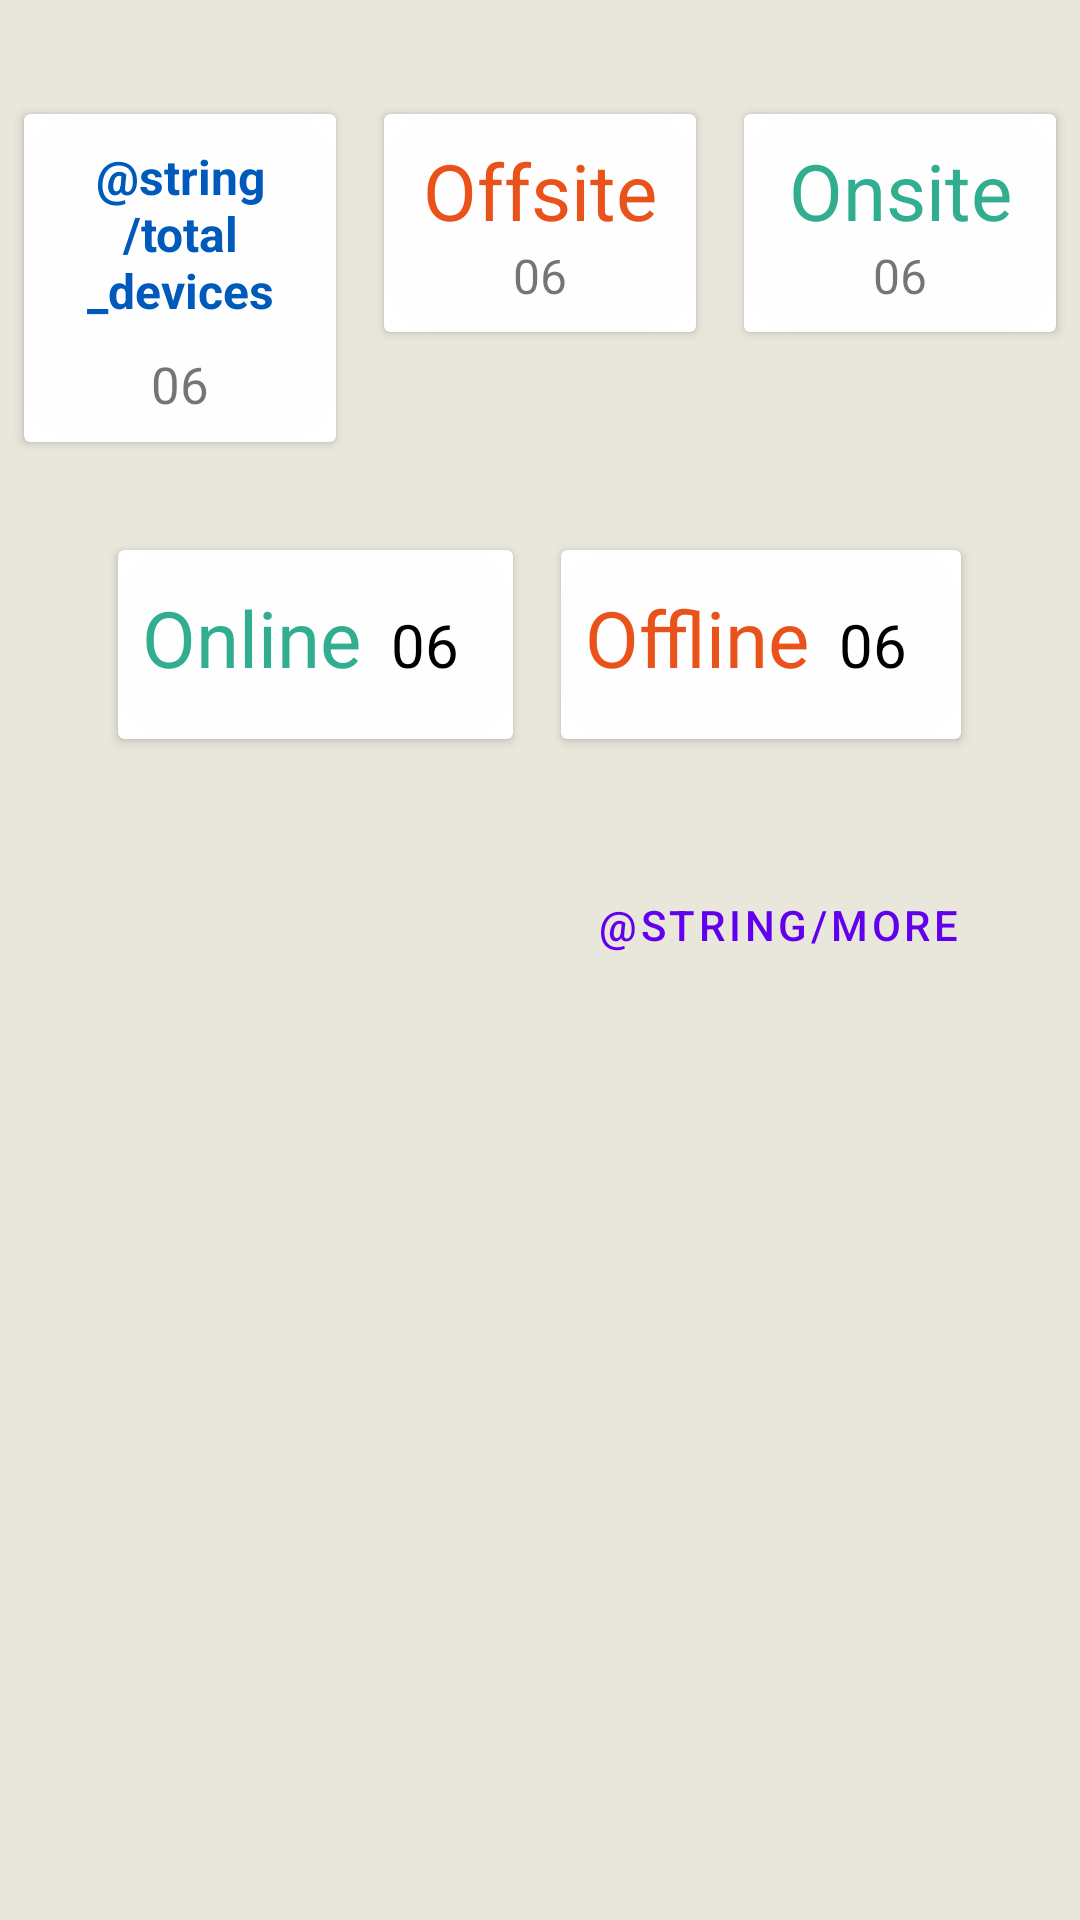

Write the Android layout XML for this screen, with the resource values it uses.
<!-- AndroidManifest.xml: application theme Theme.ClimberApp -->
<!-- res/layout/fragment_dashboard.xml -->
<?xml version="1.0" encoding="utf-8"?>
<androidx.constraintlayout.widget.ConstraintLayout xmlns:android="http://schemas.android.com/apk/res/android"
    xmlns:tools="http://schemas.android.com/tools"
    android:layout_width="match_parent"
    android:layout_height="match_parent"
    android:background="@color/wing"
    tools:context=".ui.dashboard.DashboardFragment">

            <ScrollView
                android:id="@+id/deptGridLayout"
                android:layout_width="match_parent"
                android:layout_height="match_parent"
                android:layout_marginTop="20dp"
                android:layout_marginBottom="20dp"
                android:columnCount="1">

                <LinearLayout android:layout_width="match_parent"
                    android:layout_height="wrap_content"
                    android:orientation="vertical">

                    <LinearLayout
                        android:layout_width="match_parent"
                        android:layout_height="wrap_content"
                        android:layout_marginTop="10dp"
                        android:orientation="horizontal">
                        
                        <androidx.cardview.widget.CardView
                            android:layout_width="0dp"
                            android:layout_height="wrap_content"
                            android:layout_margin="8dp"
                            android:layout_weight="1">

                            <LinearLayout
                                android:layout_width="match_parent"
                                android:layout_height="match_parent"
                                android:background="@drawable/white_top_button"
                                android:orientation="vertical"
                                android:padding="8dp">

                                <TextView
                                    android:layout_width="match_parent"
                                    android:layout_height="match_parent"
                                    android:layout_marginTop="2dp"
                                    android:gravity="center"
                                    android:text="@string/total_devices"
                                    android:textColor="@color/blue"
                                    android:textSize="16sp"
                                    android:textStyle="bold" />

                                <TextView
                                    android:id="@+id/textTotalDevice"
                                    android:layout_width="match_parent"
                                    android:layout_height="wrap_content"
                                    android:layout_marginTop="9dp"
                                    android:gravity="center"
                                    android:text="06"
                                    android:textSize="17sp" />

                            </LinearLayout>

                        </androidx.cardview.widget.CardView>

                        
                        <androidx.cardview.widget.CardView
                            android:layout_width="0dp"
                            android:layout_height="wrap_content"
                            android:layout_margin="8dp"
                            android:layout_weight="1">

                            <LinearLayout
                                android:layout_width="match_parent"
                                android:layout_height="wrap_content"
                                android:background="@drawable/white_top_button"
                                android:orientation="vertical"
                                android:padding="8dp">

                                <TextView
                                    android:layout_width="match_parent"
                                    android:layout_height="wrap_content"
                                    android:gravity="center"
                                    android:text="Offsite"
                                    android:textColor="@color/red"
                                    android:textSize="26sp" />

                                <TextView
                                    android:id="@+id/textOffsite"
                                    android:layout_width="match_parent"
                                    android:layout_height="wrap_content"
                                    android:gravity="center"
                                    android:text="06"
                                    android:textSize="16sp" />

                            </LinearLayout>

                        </androidx.cardview.widget.CardView>

                        
                        <androidx.cardview.widget.CardView
                            android:layout_width="0dp"
                            android:layout_height="wrap_content"
                            android:layout_margin="8dp"
                            android:layout_weight="1">

                            <LinearLayout
                                android:layout_width="match_parent"
                                android:layout_height="wrap_content"
                                android:background="@drawable/white_top_button"
                                android:orientation="vertical"
                                android:padding="8dp">

                                <TextView
                                    android:layout_width="match_parent"
                                    android:layout_height="wrap_content"
                                    android:gravity="center"
                                    android:text="Onsite"
                                    android:textColor="@color/green"
                                    android:textSize="26sp" />

                                <TextView
                                    android:id="@+id/textOnsite"
                                    android:layout_width="match_parent"
                                    android:layout_height="wrap_content"
                                    android:gravity="center"
                                    android:text="06"
                                    android:textSize="16sp" />

                            </LinearLayout>


                        </androidx.cardview.widget.CardView>

                    </LinearLayout>

                    <LinearLayout
                        android:layout_width="wrap_content"
                        android:layout_height="wrap_content"
                        android:layout_gravity="center_horizontal"
                        android:layout_marginTop="20dp">
                        <androidx.cardview.widget.CardView
                            android:layout_width="match_parent"
                            android:layout_height="wrap_content"
                            android:layout_weight="1"
                            android:layout_margin="8dp">

                            <LinearLayout
                                android:layout_width="wrap_content"
                                android:layout_height="wrap_content"
                                android:orientation="horizontal"
                                android:padding="8dp"
                                android:background="@drawable/white_top_button">

                                <TextView
                                    android:layout_width="match_parent"
                                    android:layout_height="wrap_content"
                                    android:text="Online"
                                    android:gravity="center_horizontal"
                                    android:textColor="@color/green"
                                    android:textSize="26sp" />

                                <TextView
                                    android:id="@+id/textOnline"
                                    android:layout_width="match_parent"
                                    android:layout_height="wrap_content"
                                    android:text="06"
                                    android:padding="10dp"
                                    android:gravity="center_horizontal"
                                    android:textColor="@color/black"
                                    android:textSize="20sp" />

                            </LinearLayout>


                        </androidx.cardview.widget.CardView>
                        <androidx.cardview.widget.CardView
                            android:layout_width="match_parent"
                            android:layout_height="wrap_content"
                            android:layout_weight="1"
                            android:layout_margin="8dp">

                            <LinearLayout
                                android:layout_width="wrap_content"
                                android:layout_height="wrap_content"
                                android:orientation="horizontal"
                                android:padding="8dp"
                                android:background="@drawable/white_top_button">

                                <TextView
                                    android:layout_width="match_parent"
                                    android:layout_height="wrap_content"
                                    android:text="Offline"
                                    android:gravity="start"
                                    android:textColor="@color/red"
                                    android:textSize="26sp" />

                                <TextView
                                    android:id="@+id/textOffLine"
                                    android:layout_width="match_parent"
                                    android:layout_height="wrap_content"
                                    android:text="06"
                                    android:padding="10dp"
                                    android:gravity="end"
                                    android:textColor="@color/black"
                                    android:textSize="20sp" />

                            </LinearLayout>
                        </androidx.cardview.widget.CardView>

                    </LinearLayout>
                    <androidx.constraintlayout.widget.ConstraintLayout
                        xmlns:app="http://schemas.android.com/apk/res-auto"
                        android:layout_width="match_parent"
                        android:layout_height="wrap_content"
                        android:layout_marginTop="20dp">

                   <androidx.recyclerview.widget.RecyclerView
                       android:id="@+id/dashboardRecyclerView"
                       android:layout_width="match_parent"
                       android:layout_height="match_parent"/>

                    </androidx.constraintlayout.widget.ConstraintLayout>

                    <androidx.appcompat.widget.AppCompatButton
                        android:id="@+id/moreButton"
                        style="?attr/borderlessButtonStyle"
                        android:layout_width="wrap_content"
                        android:layout_height="wrap_content"
                        android:layout_marginTop="10dp"
                        android:paddingEnd="40dp"
                        android:layout_gravity="end"
                        android:clickable="true"
                        android:text="@string/more"
                        android:focusable="true" />

                </LinearLayout>
            </ScrollView>

</androidx.constraintlayout.widget.ConstraintLayout>
<!-- resources referenced by this layout -->
<resources>
  <color name="black">#FF000000</color>
  <color name="blue">#ff005abb</color>
  <color name="green">#31AE90</color>
  <color name="red">#EA521B</color>
  <color name="wing">#E9E6DB</color>
  <!-- drawable white_top_button (drawable) -->
  <?xml version="1.0" encoding="utf-8"?>
  <selector xmlns:android="http://schemas.android.com/apk/res/android">
      <item>
          <shape android:shape="rectangle">
              <corners android:radius="18sp"/>
              <solid android:color="#fefefe"/>
          </shape>
      </item>
  </selector>
  <style name="Theme.ClimberApp" parent="Theme.MaterialComponents.DayNight.DarkActionBar">
          
          <item name="colorPrimary">@color/purple_500</item>
          <item name="colorPrimaryVariant">@color/purple_700</item>
          <item name="colorOnPrimary">@color/white</item>
          
          <item name="colorSecondary">@color/teal_200</item>
          <item name="colorSecondaryVariant">@color/teal_700</item>
          <item name="colorOnSecondary">@color/black</item>
          
          <item name="android:statusBarColor">?attr/colorPrimaryVariant</item>
          
      </style>
  <color name="purple_500">#FF6200EE</color>
  <color name="purple_700">#FF3700B3</color>
  <color name="white">#FFFFFFFF</color>
  <color name="teal_200">#FF03DAC5</color>
  <color name="teal_700">#FF018786</color>
</resources>
